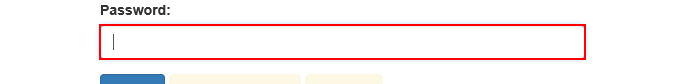
Workflow: ACME_Login

Step 1: type a value into the text box 'password'
